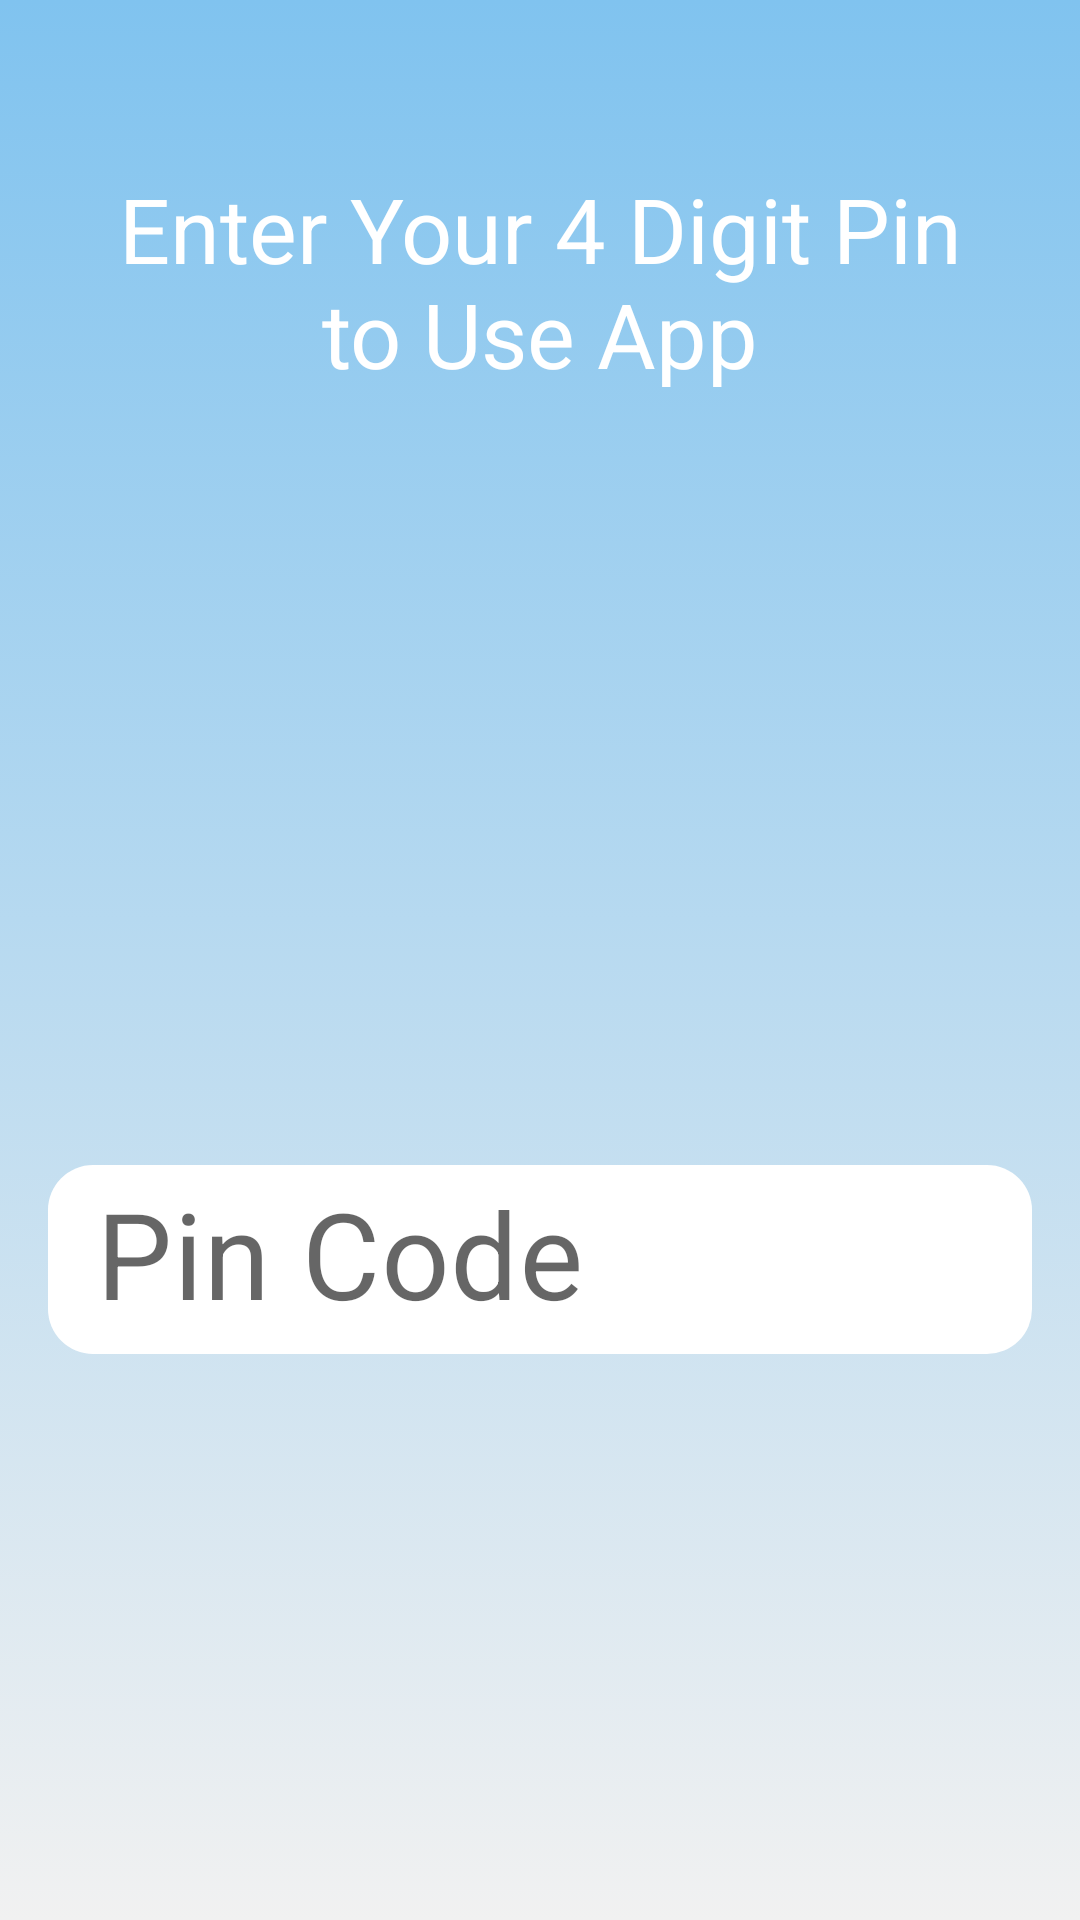

This screen was rendered from an Android layout file. Write that file and the resources it references.
<!-- AndroidManifest.xml: application theme Theme.MyBiz -->
<!-- res/layout/activity_login.xml -->
<?xml version="1.0" encoding="utf-8"?>
<androidx.constraintlayout.widget.ConstraintLayout
    xmlns:android="http://schemas.android.com/apk/res/android"
    xmlns:app="http://schemas.android.com/apk/res-auto"
    android:layout_width="match_parent"
    android:layout_height="match_parent"
    android:background="@drawable/gradient_login_screen">

    <TextView
        android:id="@+id/text_login_info"
        android:layout_width="295dp"
        android:layout_height="73dp"
        android:layout_marginTop="56dp"
        android:textSize="30sp"
        android:textColor="@color/white"
        android:text="@string/enter_your_4_digit_pin_to_use_app"
        android:textAlignment="center"
        app:layout_constraintEnd_toEndOf="parent"
        app:layout_constraintStart_toStartOf="parent"
        app:layout_constraintTop_toTopOf="parent" />

    <ImageView
        android:id="@+id/lock_status"
        android:layout_width="180dp"
        android:layout_height="150dp"
        android:layout_marginTop="28dp"
        android:contentDescription="@string/lock_status"
        app:layout_constraintEnd_toEndOf="parent"
        app:layout_constraintHorizontal_bias="0.497"
        app:layout_constraintStart_toStartOf="parent"
        app:layout_constraintTop_toBottomOf="@+id/text_login_info"
        app:srcCompat="@drawable/shield_locked" />

    <com.google.android.material.textfield.TextInputLayout
        android:layout_width="wrap_content"
        android:layout_height="wrap_content"
        android:layout_marginTop="76dp"
        android:hint="Pin Code"
        app:layout_constraintEnd_toEndOf="parent"
        app:layout_constraintStart_toStartOf="parent"
        style="@style/Widget.MaterialComponents.TextInputLayout.OutlinedBox"
        app:layout_constraintTop_toBottomOf="@+id/lock_status">

        <EditText
            android:id="@+id/user_pass"
            android:background="@drawable/edittext_login"
            android:layout_width="328dp"
            android:layout_height="63dp"
            android:layout_marginTop="36dp"
            android:ems="10"
            android:inputType="numberPassword"
            android:labelFor="@+id/txt_password"
            android:padding="10dp"
            android:textAlignment="center"
            android:textSize="40sp"
            app:layout_constraintEnd_toEndOf="parent"
            app:layout_constraintStart_toStartOf="parent"
            app:layout_constraintTop_toBottomOf="@+id/lock_status" />
    </com.google.android.material.textfield.TextInputLayout>


</androidx.constraintlayout.widget.ConstraintLayout>
<!-- resources referenced by this layout -->
<resources>
  <color name="white">#FFFFFFFF</color>
  <!-- drawable edittext_login (drawable) -->
  <?xml version="1.0" encoding="utf-8"?>
  <shape xmlns:android="http://schemas.android.com/apk/res/android"
      android:shape="rectangle"
      android:padding="10dp">
  
      <solid android:color="#FFFFFF"/>
      <corners
          android:bottomRightRadius="15dp"
          android:bottomLeftRadius="15dp"
          android:topLeftRadius="15dp"
          android:topRightRadius="15dp" />
  </shape>
  <!-- drawable gradient_login_screen (drawable) -->
  <?xml version="1.0" encoding="utf-8"?>
  <selector xmlns:android="http://schemas.android.com/apk/res/android">
      <item>
          <shape>
              <gradient
                  android:startColor="#80C3EF"
                  android:endColor="#F1F1F1"
                  android:angle="270"
                  android:type="linear" />
          </shape>
      </item>
  </selector>
  <string name="enter_your_4_digit_pin_to_use_app">Enter Your 4 Digit Pin to Use App</string>
  <string name="lock_status">Lock Status</string>
  <style name="Theme.MyBiz" parent="Theme.MaterialComponents.DayNight.DarkActionBar">
          
          <item name="colorPrimary">@color/save_record</item>
          <item name="colorPrimaryVariant">@color/purple_700</item>
          <item name="colorOnPrimary">@color/white</item>
          
          <item name="colorSecondary">@color/teal_200</item>
          <item name="colorSecondaryVariant">@color/teal_700</item>
          <item name="colorOnSecondary">@color/black</item>
          
          <item name="android:statusBarColor" tools:targetApi="l">?attr/colorPrimaryVariant</item>
          
      </style>
  <color name="save_record">#A07047</color>
  <color name="purple_700">#FF3700B3</color>
  <color name="teal_200">#FF03DAC5</color>
  <color name="teal_700">#FF018786</color>
  <color name="black">#FF000000</color>
</resources>
